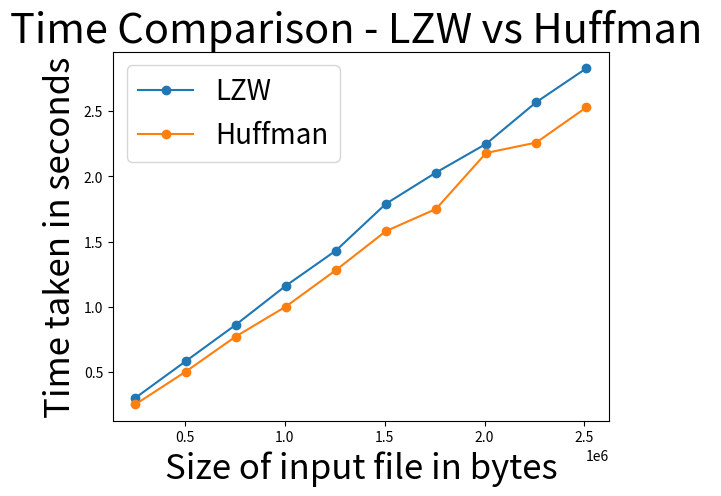

Python code for this plot:
import numpy as np
import matplotlib.pyplot as plt





original = np.array([251000, 502000, 753000, 1004000, 1255000, 1506000, 1757000, 2008000, 2259000, 2510000])
lzw = np.array([0.30, 0.58, 0.86, 1.16, 1.43, 1.79, 2.03, 2.25, 2.57, 2.83])
huffman = np.array([0.25, 0.50, 0.77, 1.00, 1.28, 1.58, 1.75, 2.18, 2.26, 2.53])




plt.title("Time Comparison - LZW vs Huffman ", fontsize = 30)
plt.rcParams["figure.figsize"] = (20, 10)
plt.ylabel("Time taken in seconds", fontsize = 25)
plt.xlabel("Size of input file in bytes", fontsize = 25)


# plt.plot(original, "-o")
plt.plot(original ,lzw,"-o")
plt.plot(original,huffman,"-o")

plt.legend(['LZW', 'Huffman'], loc = 'upper left', prop = {'size' : 20})

plt.show()